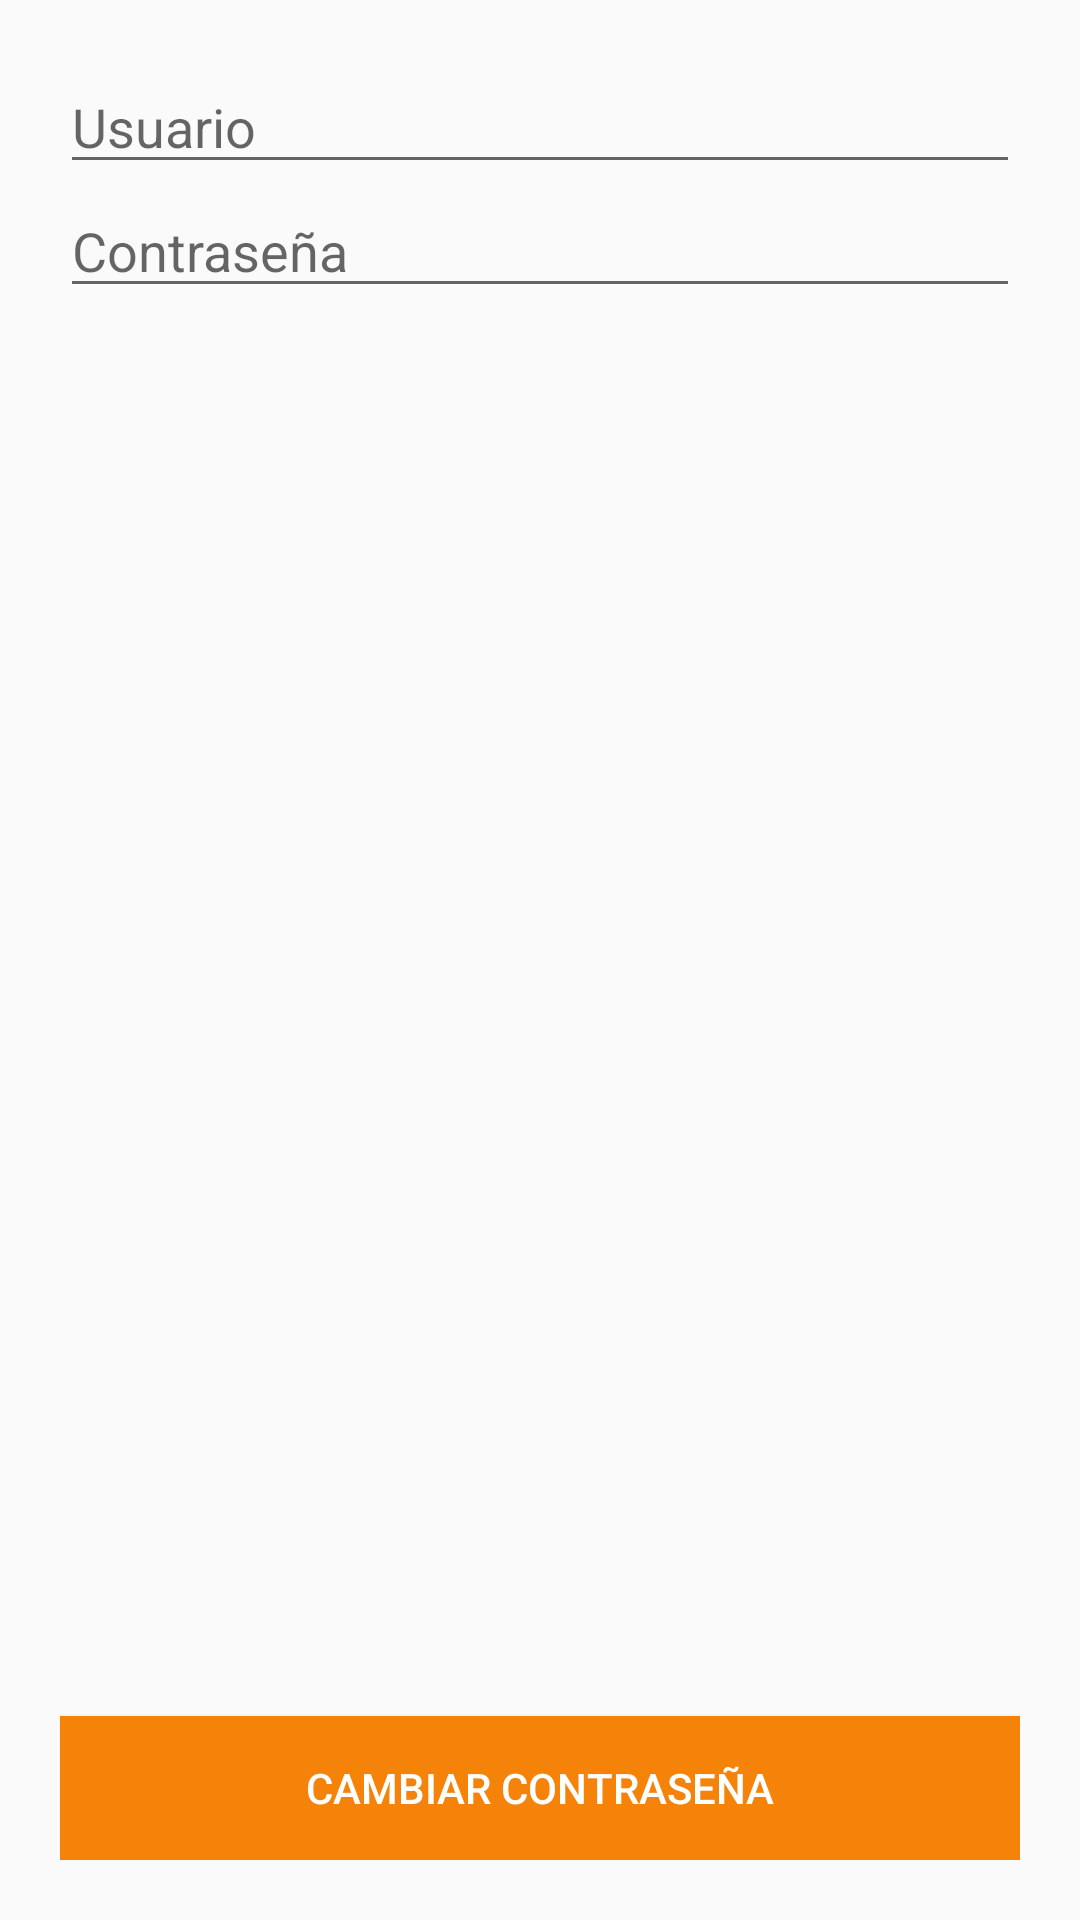

Android layout source for this screen:
<!-- AndroidManifest.xml: application theme AppTheme -->
<!-- res/layout/activity_cambiar_clave.xml -->
<?xml version="1.0" encoding="utf-8"?>
<LinearLayout xmlns:android="http://schemas.android.com/apk/res/android"
    xmlns:app="http://schemas.android.com/apk/res-auto"
    xmlns:tools="http://schemas.android.com/tools"
    android:layout_width="match_parent"
    android:layout_height="match_parent"
    tools:context=".CambiarClave"
    android:orientation="vertical"
    android:padding="20dp">

    <EditText
        android:id="@+id/usuario"
        android:layout_width="match_parent"
        android:layout_height="wrap_content"
        android:ems="10"
        android:hint="Usuario"
        android:inputType="textPersonName" />

    <EditText
        android:id="@+id/password"
        android:layout_width="match_parent"
        android:layout_height="wrap_content"
        android:ems="10"
        android:hint="Contraseña"
        android:inputType="textPassword"/>

    <LinearLayout
        android:layout_width="match_parent"
        android:layout_height="match_parent"
        android:orientation="vertical"
        android:gravity="bottom">

        <Button
            android:id="@+id/btnCambiaPass"
            android:layout_width="match_parent"
            android:layout_height="wrap_content"
            android:text="CAMBIAR CONTRASEÑA"
            android:background="@color/colorPrimary"
            android:textColor="@android:color/white"/>

    </LinearLayout>


</LinearLayout>
<!-- resources referenced by this layout -->
<resources>
  <color name="colorPrimary">#f5830a</color>
  <style name="AppTheme" parent="Theme.AppCompat.Light.DarkActionBar">
          
          <item name="colorPrimary">@color/colorPrimary</item>
          <item name="colorPrimaryDark">@color/colorPrimaryDark</item>
          <item name="colorAccent">@color/colorAccent</item>
      </style>
  <color name="colorPrimaryDark">#ba8145</color>
  <color name="colorAccent">#0a7cf5</color>
</resources>
